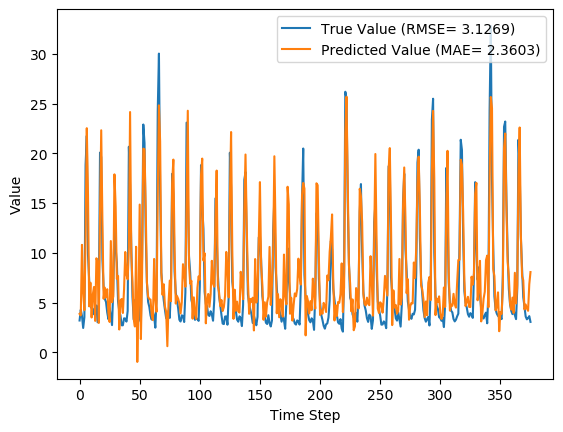

The data file committed next to this chart (first rows):
y_true, y_pred, y_true_scaled, y_pred_scaled
3.21, 3.874, 0.07724, 0.09852
4.29, 3.714, 0.1119, 0.09341
3.67, 10.8, 0.09199, 0.3206
2.46, 6.027, 0.05321, 0.1675
3.54, 4.243, 0.08782, 0.1103
18.82, 11.62, 0.5776, 0.3468
21.76, 22.52, 0.6718, 0.6962
9.83, 15.85, 0.2894, 0.4825
7.16, 4.631, 0.2038, 0.1228
4.67, 7.013, 0.124, 0.1991
4.44, 3.512, 0.1167, 0.08694
4.4, 5.813, 0.1154, 0.1607
3.83, 6.577, 0.09712, 0.1852
4.42, 3.17, 0.116, 0.07595
4.72, 9.462, 0.1256, 0.2776
3.03, 9.147, 0.07147, 0.2675
4.87, 2.964, 0.1304, 0.06937
20.07, 13.69, 0.6176, 0.4133
19.62, 22.31, 0.6032, 0.6894
9.33, 13.12, 0.2734, 0.3949
6.56, 5.394, 0.1846, 0.1473
5.37, 6.512, 0.1465, 0.1831
5.07, 5.539, 0.1369, 0.1519
4.02, 6.351, 0.1032, 0.1779
3.34, 3.973, 0.08141, 0.1017
4.47, 3.06, 0.1176, 0.07244
3.61, 11.19, 0.09006, 0.333
2.75, 5.043, 0.0625, 0.136
6.28, 5.625, 0.1756, 0.1547
12.55, 17.89, 0.3766, 0.5476
10.44, 14.66, 0.309, 0.4444
9.01, 7.385, 0.2631, 0.2111
5.12, 7.69, 0.1385, 0.2208
4.16, 2.307, 0.1077, 0.04831
3.72, 5.213, 0.09359, 0.1415
2.73, 5.374, 0.06186, 0.1466
2.73, 3.966, 0.06186, 0.1015
3.43, 6.351, 0.08429, 0.1779
3.4, 10.09, 0.08333, 0.2977
3.1, 7.808, 0.07372, 0.2246
4.17, 7.345, 0.108, 0.2098
20.66, 10.56, 0.6365, 0.3128
16.78, 24.14, 0.5122, 0.7482
10.67, 9.888, 0.3163, 0.2913
5.59, 7.031, 0.1535, 0.1997
3.31, 3.425, 0.08045, 0.08414
5.26, 2.61, 0.1429, 0.05802
3.05, 10.61, 0.07212, 0.3145
3.04, -0.9489, 0.07179, -0.05605
5.26, 4.769, 0.1429, 0.1272
3.41, 14.85, 0.08365, 0.4503
3.07, 1.348, 0.07276, 0.01755
9.62, 8.044, 0.2827, 0.2322
22.89, 20.47, 0.708, 0.6303
21.04, 20.39, 0.6487, 0.628
12.14, 14.55, 0.3635, 0.4407
7.0, 7.06, 0.1987, 0.2006
5.08, 5.598, 0.1372, 0.1538
4.58, 5.366, 0.1212, 0.1464
3.72, 5.313, 0.09359, 0.1446
... 316 more rows
